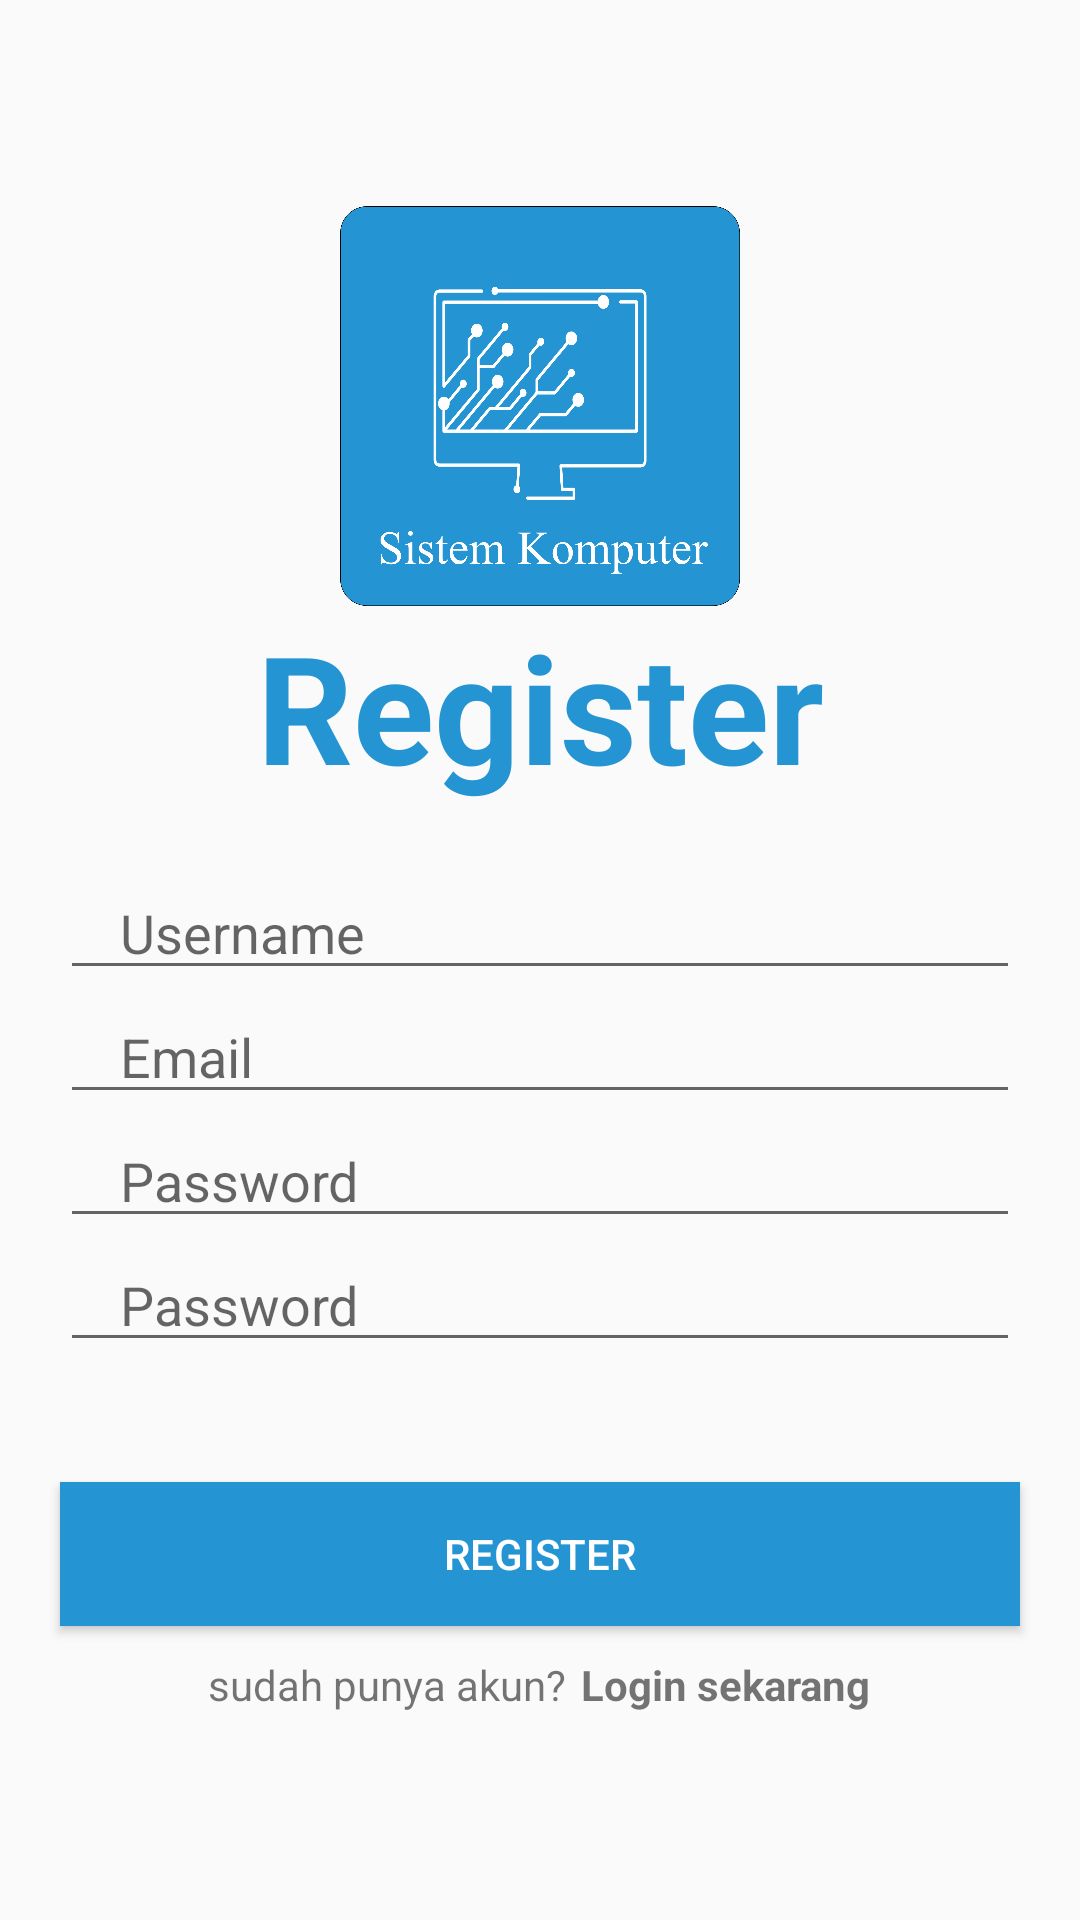

Here is an Android app screen rendered from its layout file. Give the layout XML and the strings, colors and styles it references.
<!-- AndroidManifest.xml: application theme Theme.ProjectPPB -->
<!-- res/layout/activity_register.xml -->
<?xml version="1.0" encoding="utf-8"?>
<LinearLayout xmlns:android="http://schemas.android.com/apk/res/android"
    xmlns:app="http://schemas.android.com/apk/res-auto"
    xmlns:tools="http://schemas.android.com/tools"
    android:layout_width="match_parent"
    android:layout_height="match_parent"
    android:gravity="center"
    android:orientation="vertical"
    tools:context=".register">

    <ImageView
        android:layout_width="400px"
        android:layout_height="400px"
        android:src="@drawable/sistem_komputer"
        android:text="kuis" />

    <TextView
        android:layout_width="match_parent"
        android:layout_height="wrap_content"
        android:textStyle="bold"
        android:textSize="50dp"
        android:textColor="@color/blue"
        android:gravity="center"
        android:text="Register"
        android:layout_marginBottom="20dp"/>

        <EditText
            android:layout_width="match_parent"
            android:layout_height="wrap_content"
            android:inputType="text"
            android:id="@+id/name"
            android:hint="Username"
            android:maxLines="1"
            android:layout_marginStart="20dp"
            android:layout_marginEnd="20dp"
            android:paddingStart="20dp"
            android:paddingEnd="0dp"/>

    <EditText
        android:layout_width="match_parent"
        android:layout_height="wrap_content"
        android:inputType="text"
        android:id="@+id/email"
        android:hint="Email"
        android:maxLines="1"
        android:layout_marginStart="20dp"
        android:layout_marginEnd="20dp"
        android:paddingStart="20dp"
        android:paddingEnd="0dp"/>













    <EditText
        android:layout_width="match_parent"
        android:layout_height="wrap_content"
        android:inputType="textPassword"
        android:id="@+id/password"
        android:hint="Password"
        android:maxLines="1"
        android:layout_marginStart="20dp"
        android:layout_marginEnd="20dp"
        android:paddingStart="20dp"
        android:paddingEnd="0dp"/>

    <EditText
        android:layout_width="match_parent"
        android:layout_height="wrap_content"
        android:inputType="textPassword"
        android:id="@+id/conpassword"
        android:hint="Password"
        android:maxLines="1"
        android:layout_marginStart="20dp"
        android:layout_marginEnd="20dp"
        android:paddingStart="20dp"
        android:paddingEnd="0dp"/>

    <androidx.appcompat.widget.AppCompatButton
        android:id="@+id/registerbtn"
        android:layout_width="match_parent"
        android:layout_height="wrap_content"
        android:layout_marginStart="20dp"
        android:layout_marginEnd="20dp"
        android:text="register"
        android:textColor="@color/white"
        android:background="@color/blue"
        android:layout_marginTop="40dp"
        />

    <LinearLayout
        android:layout_width="wrap_content"
        android:layout_height="wrap_content"
        android:orientation="horizontal"
        android:layout_gravity="center"
        android:layout_marginTop="10dp">

        <TextView
            android:layout_width="wrap_content"
            android:layout_height="wrap_content"
            android:text="sudah punya akun?"/>
        <TextView
            android:layout_marginStart="5dp"
            android:id="@+id/loginnowbtn"
            android:layout_width="wrap_content"
            android:layout_height="wrap_content"
            android:text="Login sekarang"
            android:textStyle="bold"/>
    </LinearLayout>

</LinearLayout>
<!-- resources referenced by this layout -->
<resources>
  <color name="blue">#2494D3</color>
  <color name="white">#FFFFFFFF</color>
  <!-- drawable sistem_komputer: png bitmap (drawable-v24, 110968 bytes) -->
  <style name="Theme.ProjectPPB" parent="Theme.AppCompat.Light.NoActionBar">
          
          <item name="colorPrimary">@color/blue</item>
          <item name="colorPrimaryVariant">@color/blue</item>
          <item name="colorOnPrimary">@color/white</item>
          
          <item name="colorSecondary">@color/teal_200</item>
          <item name="colorSecondaryVariant">@color/teal_700</item>
          <item name="colorOnSecondary">@color/black</item>
          
          <item name="android:statusBarColor">?attr/colorPrimaryVariant</item>
          
      </style>
  <color name="teal_200">#FF03DAC5</color>
  <color name="teal_700">#FF018786</color>
  <color name="black">#FF000000</color>
</resources>
